Photos from the image-classification dataset "Induk anak huruf di atas" in the GitHub repository muharismrgn/Lampung-Script-Classification. Its 86 classes are: ANG, BAN, BANG, BAR, BEE, CAN, CANG, CAR, CEE, DAN, DANG, DAR, DEE, GAN, GANG, GAR, GEE, GHAN, GHANG, GHAR, GHE, GHEE, GHE with diacritic, GHI, HAN, HANG, HAR, HEE, JAN, JANG, JAR, JEE, KAN, KANG, KAR, KEE, LAN, LANG, LAR, LEE, MAN, MANG, MAR, MEE, NAN, NANG, NAR, NEE, NGAN, NGANG, NGAR, NGE, NGEE, NGE with diacritic, NGI, NYAN, NYANG, NYAR, NYE, NYEE, NYE with diacritic, NYI, PAN, PANG, PAR, PEE, RAN, RANG, RAR, REE, SAN, SANG, SAR, SEE, TAN, TANG, TAR, TEE, WAN, WANG, WAR, WEE, YAN, YANG, YAR, YEE.

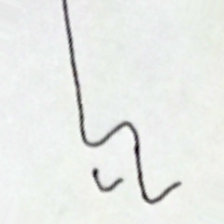
Label: NEE

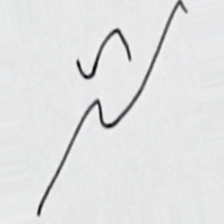
Label: LAR

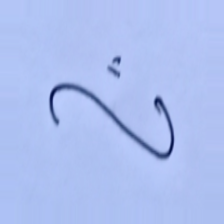
Label: HAN

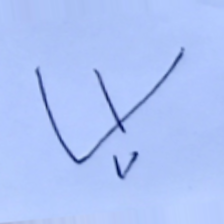
Label: KEE

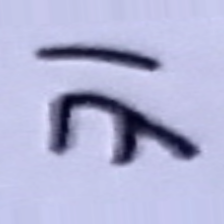
Label: KANG

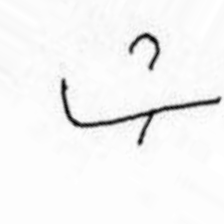
Label: BEE
